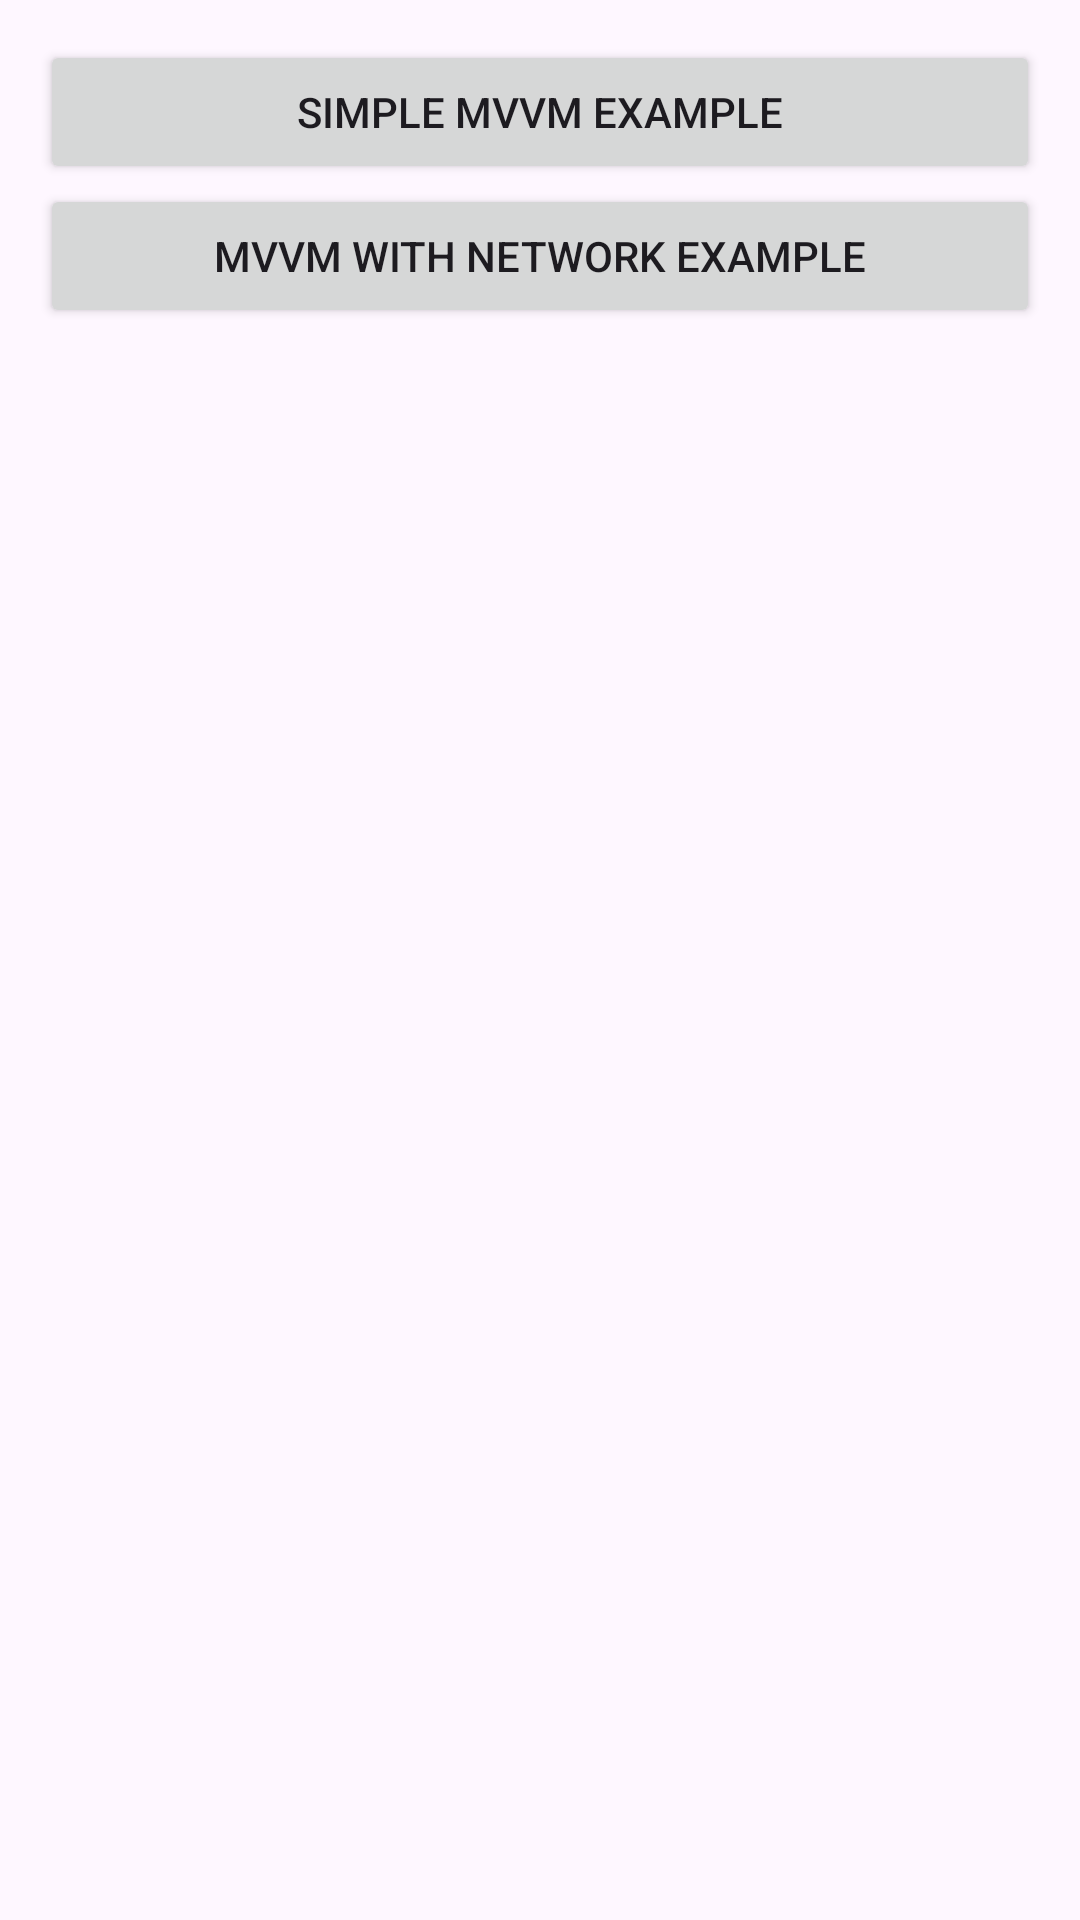

Produce the Android XML layout that renders to this screen, including the resource entries it uses.
<!-- AndroidManifest.xml: application theme Theme.MvvmExercises -->
<!-- res/layout/activity_main.xml -->
<?xml version="1.0" encoding="utf-8"?>
<LinearLayout xmlns:android="http://schemas.android.com/apk/res/android"
    xmlns:tools="http://schemas.android.com/tools"
    android:layout_width="match_parent"
    android:layout_height="match_parent"
    android:orientation="vertical"
    android:paddingLeft="40px"
    android:paddingTop="40px"
    android:paddingRight="40px"
    tools:context=".MainActivity">

    <Button
        android:id="@+id/simpleMvvmBtn"
        android:layout_width="match_parent"
        android:layout_height="wrap_content"
        android:text="Simple Mvvm Example" />

    <Button
        android:id="@+id/networkMvvmBtn"
        android:layout_width="match_parent"
        android:layout_height="wrap_content"
        android:text="Mvvm with Network Example" />

</LinearLayout>
<!-- resources referenced by this layout -->
<resources>
  <style name="Theme.MvvmExercises" parent="Base.Theme.MvvmExercises" />
  <style name="Base.Theme.MvvmExercises" parent="Theme.Material3.DayNight">
          
          
      </style>
</resources>
